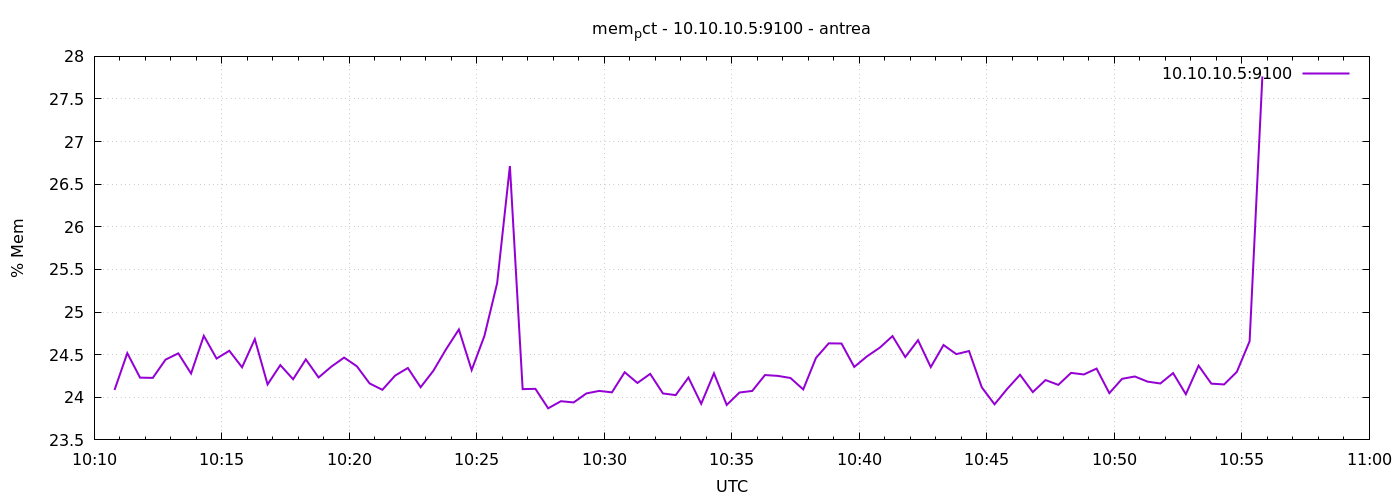

The table this chart was drawn from, first rows:
1777284648	24.086204918727773
1777284678	24.52
1777284708	24.23
1777284738	24.23
1777284768	24.44
1777284798	24.52
1777284828	24.28
1777284858	24.72
1777284888	24.45
1777284918	24.55
1777284948	24.35
1777284978	24.68
1777285008	24.15
1777285038	24.38
1777285068	24.21
1777285098	24.44
1777285128	24.23
1777285158	24.36
1777285188	24.47
1777285218	24.36
1777285248	24.16
1777285278	24.09
1777285308	24.25
1777285338	24.34
1777285368	24.12
1777285398	24.31
1777285428	24.56
1777285458	24.8
1777285488	24.32
1777285518	24.72
1777285548	25.34
1777285578	26.71
1777285608	24.1
1777285638	24.1
1777285668	23.87
1777285698	23.95
1777285728	23.94
1777285758	24.05
1777285788	24.07
1777285818	24.06
1777285848	24.29
1777285878	24.17
1777285908	24.27
1777285938	24.04
1777285968	24.03
1777285998	24.23
1777286028	23.92
1777286058	24.28
1777286088	23.91
1777286118	24.06
1777286148	24.07
1777286178	24.26
1777286208	24.25
1777286238	24.23
1777286268	24.09
1777286298	24.46
1777286328	24.63
1777286358	24.63
1777286388	24.36
1777286418	24.48
1777286448	24.58
... 30 more rows
